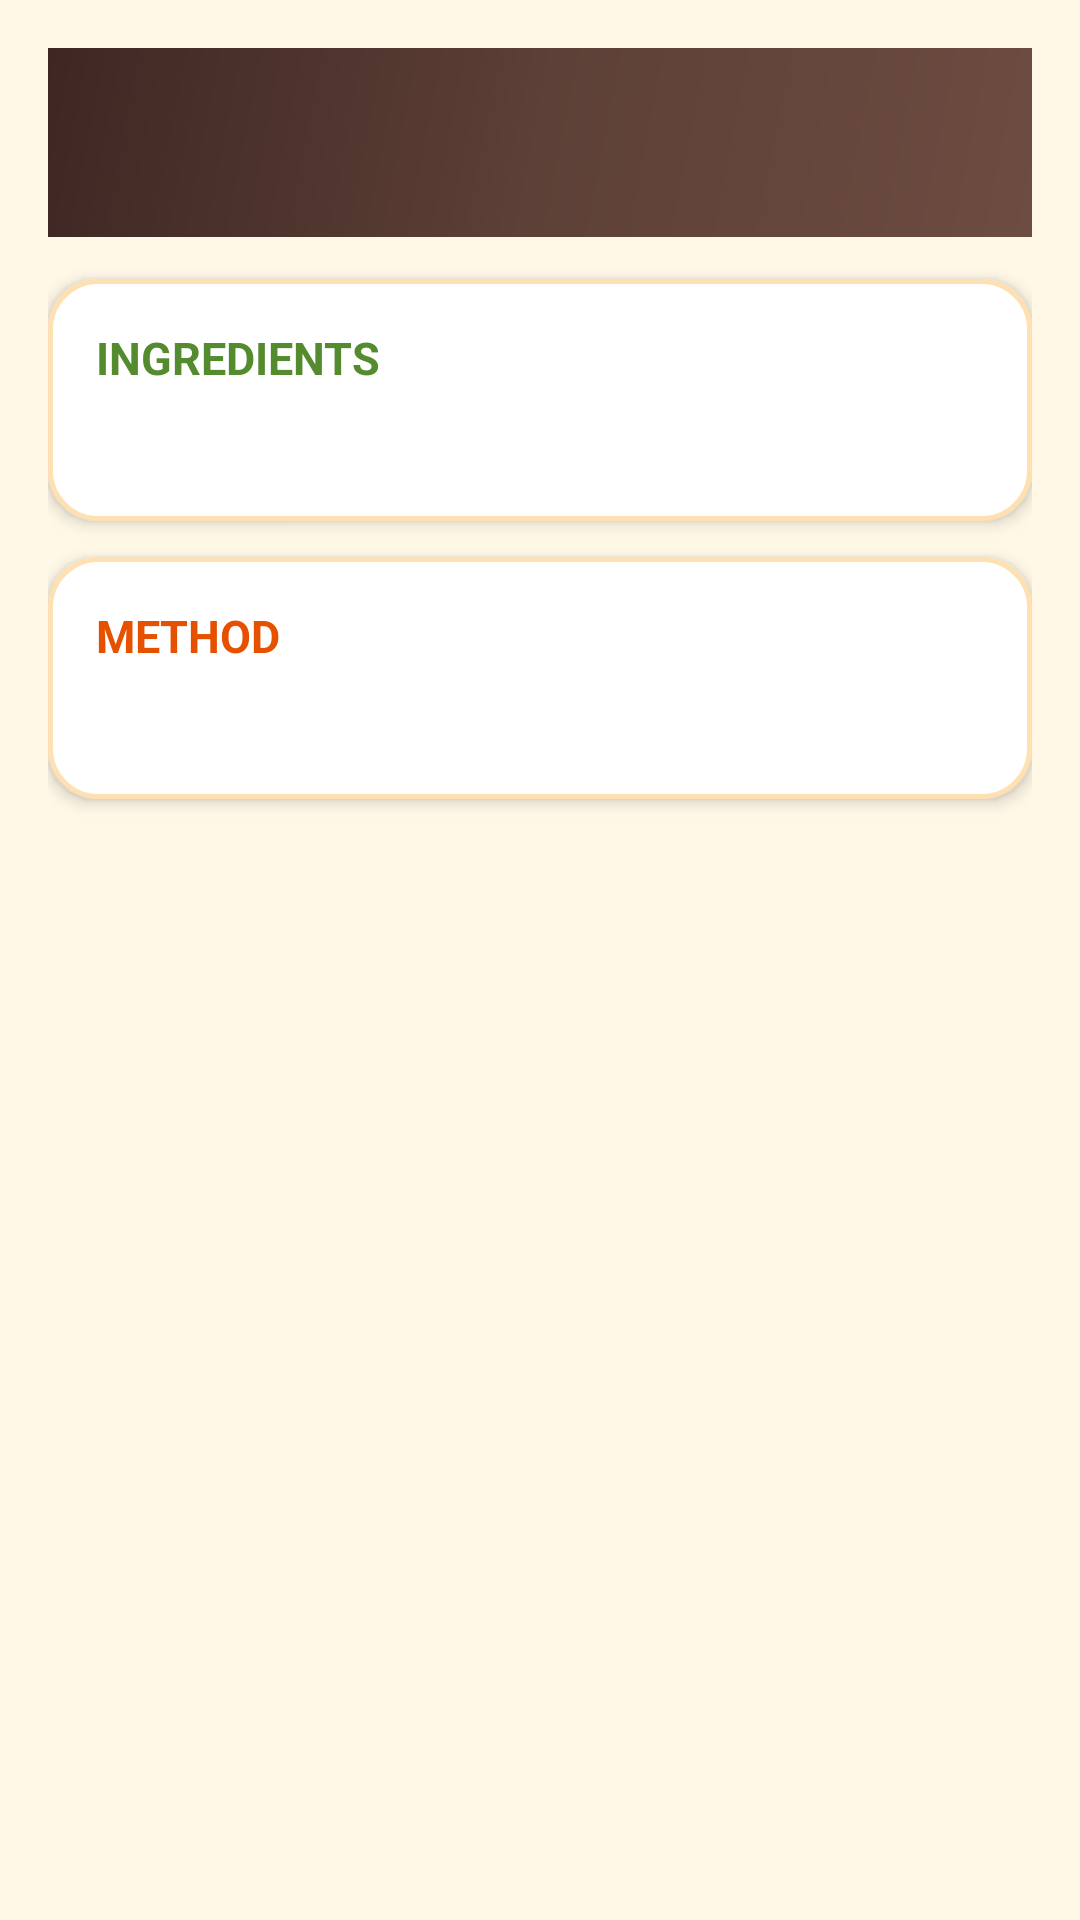

This screen was rendered from an Android layout file. Write that file and the resources it references.
<!-- AndroidManifest.xml: application theme Theme.SmartPantryManager -->
<!-- res/layout/activity_recipe_detail.xml -->
<?xml version="1.0" encoding="utf-8"?>
<ScrollView xmlns:android="http://schemas.android.com/apk/res/android"
    android:layout_width="match_parent"
    android:layout_height="match_parent"
    android:background="#FFF8E7"
    android:fillViewport="true">

    <LinearLayout
        android:layout_width="match_parent"
        android:layout_height="wrap_content"
        android:orientation="vertical"
        android:padding="16dp">

        <LinearLayout
            android:layout_width="match_parent"
            android:layout_height="wrap_content"
            android:background="@drawable/bg_header_food"
            android:padding="18dp"
            android:layout_marginBottom="14dp">

            <TextView
                android:id="@+id/tvDetailName"
                android:layout_width="match_parent"
                android:layout_height="wrap_content"
                android:textSize="20sp"
                android:textStyle="bold"
                android:textColor="#FFFFFF"
                android:gravity="center" />
        </LinearLayout>

        <LinearLayout
            android:layout_width="match_parent"
            android:layout_height="wrap_content"
            android:background="@drawable/bg_card_food"
            android:orientation="vertical"
            android:padding="16dp"
            android:layout_marginBottom="12dp"
            android:elevation="3dp">

            <TextView
                android:layout_width="wrap_content"
                android:layout_height="wrap_content"
                android:text="INGREDIENTS"
                android:textStyle="bold"
                android:textSize="15sp"
                android:textColor="#558B2F"
                android:layout_marginBottom="8dp" />

            <TextView
                android:id="@+id/tvDetailIngredients"
                android:layout_width="match_parent"
                android:layout_height="wrap_content"
                android:textSize="15sp"
                android:textColor="#212121"
                android:lineSpacingExtra="5dp" />
        </LinearLayout>

        <LinearLayout
            android:layout_width="match_parent"
            android:layout_height="wrap_content"
            android:background="@drawable/bg_card_food"
            android:orientation="vertical"
            android:padding="16dp"
            android:elevation="3dp">

            <TextView
                android:layout_width="wrap_content"
                android:layout_height="wrap_content"
                android:text="METHOD"
                android:textStyle="bold"
                android:textSize="15sp"
                android:textColor="#E65100"
                android:layout_marginBottom="8dp" />

            <TextView
                android:id="@+id/tvDetailSteps"
                android:layout_width="match_parent"
                android:layout_height="wrap_content"
                android:textSize="15sp"
                android:textColor="#212121"
                android:lineSpacingExtra="5dp" />
        </LinearLayout>
    </LinearLayout>
</ScrollView>
<!-- resources referenced by this layout -->
<resources>
  <!-- drawable bg_card_food (drawable) -->
  <?xml version="1.0" encoding="utf-8"?>
  <shape xmlns:android="http://schemas.android.com/apk/res/android">
      <solid android:color="#FFFFFF"/>
      <corners android:radius="16dp"/>
      <stroke android:width="1.5dp" android:color="#FFE0B2"/>
  </shape>
  <!-- drawable bg_header_food (drawable) -->
  <?xml version="1.0" encoding="utf-8"?>
  <shape xmlns:android="http://schemas.android.com/apk/res/android">
      <gradient
          android:angle="135"
          android:startColor="#6D4C41"
          android:centerColor="#5D4037"
          android:endColor="#3E2723"
          android:type="linear"/>
  </shape>
  <style name="Theme.SmartPantryManager" parent="Theme.MaterialComponents.Light.DarkActionBar">
          <item name="colorPrimary">#5D4037</item>
          <item name="colorPrimaryVariant">#3E2723</item>
          <item name="colorOnPrimary">#FFFFFF</item>
          <item name="colorSecondary">#E65100</item>
          <item name="colorOnSecondary">#FFFFFF</item>
          <item name="android:statusBarColor">#3E2723</item>
          <item name="android:windowBackground">#FFF8E7</item>
          <item name="android:textColorPrimary">#212121</item>
          <item name="android:textColorSecondary">#5D4037</item>
          <item name="android:editTextColor">#212121</item>
          <item name="android:forceDarkAllowed">false</item>
      </style>
</resources>
